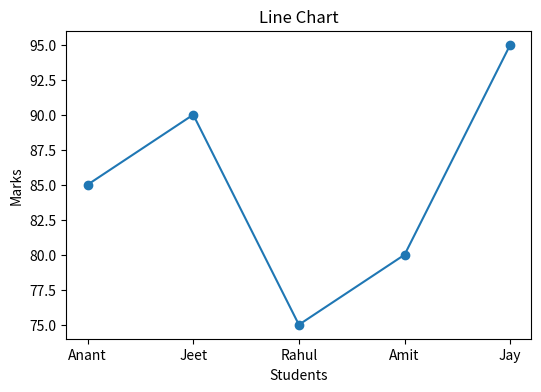
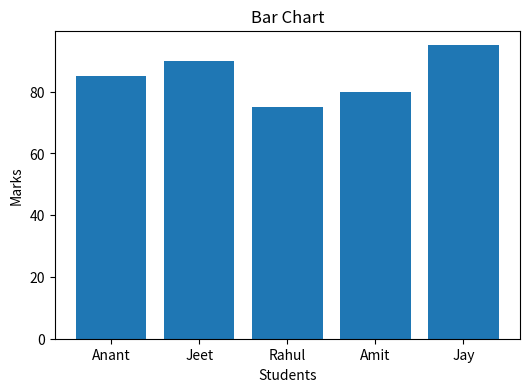
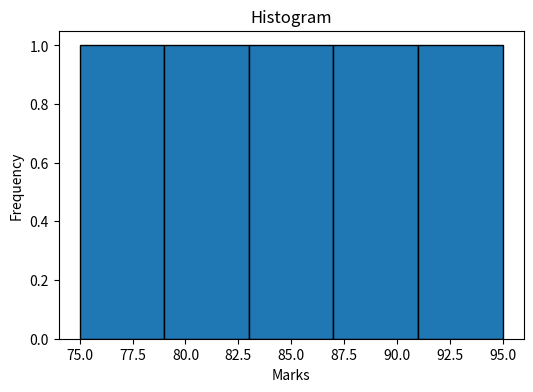
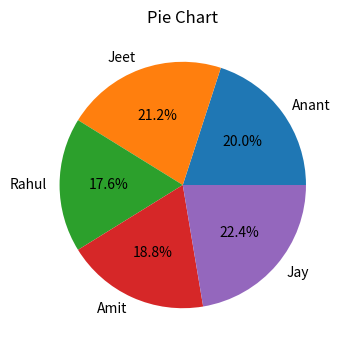

The matplotlib source for these figures, in order:

# Program to plot Line, Bar, Histogram and Pie charts

import matplotlib.pyplot as plt

# Data
students = ['Anant', 'Jeet', 'Rahul', 'Amit', 'Jay']
marks = [85, 90, 75, 80, 95]

# 1. Line Chart
plt.figure(figsize=(6, 4))
plt.plot(students, marks, marker='o')
plt.title("Line Chart")
plt.xlabel("Students")
plt.ylabel("Marks")
plt.show()

# 2. Bar Chart
plt.figure(figsize=(6, 4))
plt.bar(students, marks)
plt.title("Bar Chart")
plt.xlabel("Students")
plt.ylabel("Marks")
plt.show()

# 3. Histogram
plt.figure(figsize=(6, 4))
plt.hist(marks, bins=5, edgecolor='black')
plt.title("Histogram")
plt.xlabel("Marks")
plt.ylabel("Frequency")
plt.show()

# 4. Pie Chart
plt.figure(figsize=(6, 4))
plt.pie(marks, labels=students, autopct='%1.1f%%')
plt.title("Pie Chart")
plt.show()
